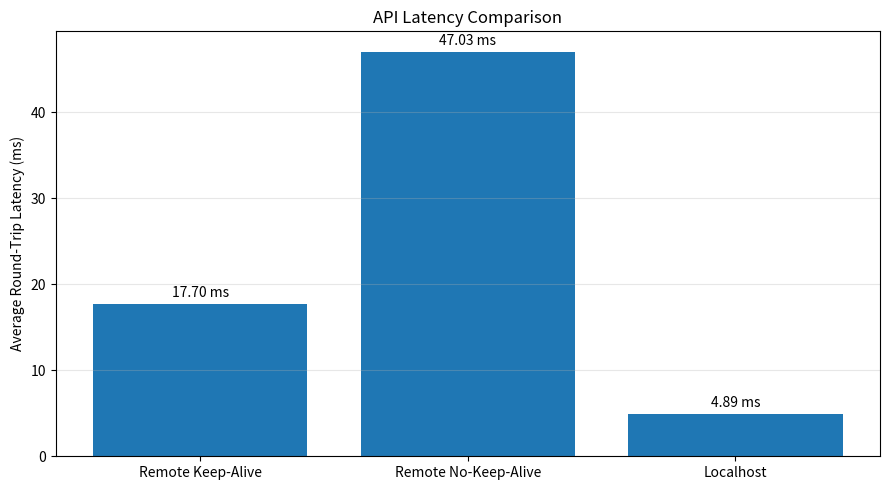

Recreate this plot in Python. (Note: this script raises an exception after producing the figure.)
import matplotlib.pyplot as plt

labels = [
    "Remote Keep-Alive",
    "Remote No-Keep-Alive",
    "Localhost"
]

latencies = [17.70, 47.03, 4.89]

plt.figure(figsize=(9, 5))

bars = plt.bar(labels, latencies)

plt.ylabel("Average Round-Trip Latency (ms)")
plt.title("API Latency Comparison")
plt.grid(axis="y", alpha=0.3)

for bar, value in zip(bars, latencies):
    plt.text(
        bar.get_x() + bar.get_width() / 2,
        bar.get_height() + 0.8,
        f"{value:.2f} ms",
        ha="center"
    )

plt.tight_layout()
plt.savefig("mission3/plots/latency_comparison.png", dpi=200)
plt.show()
